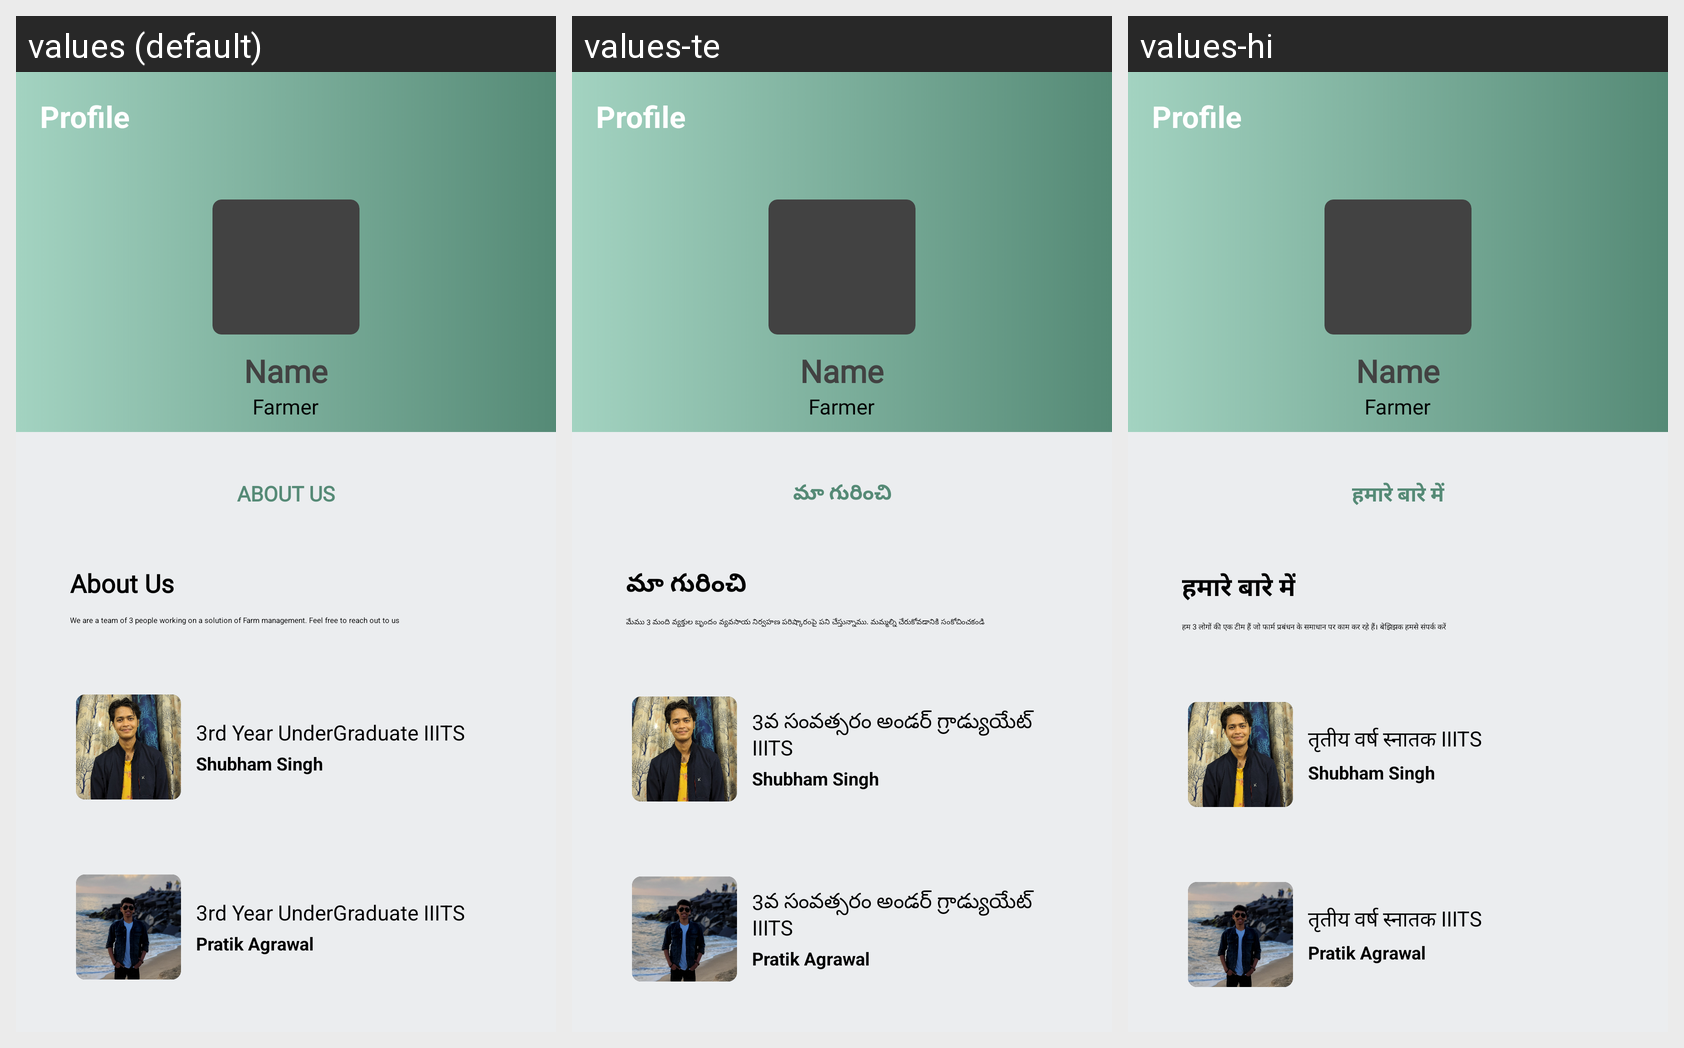

For this localized Android screen grid, give each drawn string resource with its value in every locale shown.
Android screen res/layout/fragment_profile.xml rendered under 3 locales, left to right: values (default), values-te, values-hi. Device: Nexus 5 (rendered at 1080×1920; each locale shown at half size, 540×960, under a caption strip naming it); theme Theme.Agricole.
Strings drawn on this screen, with the default value and each locale's value (text and hints the layout hard-codes, and strings that could not be matched under every locale, appear in the picture but are not listed):

my_desc
  values: We are a team of 3 people working on a solution of Farm management. Feel free to reach out to us
  values-te: మేము 3 మంది వ్యక్తుల బృందం వ్యవసాయ నిర్వహణ పరిష్కారంపై పని చేస్తున్నాము. మమ్మల్ని చేరుకోవడానికి సంకోచించకండి
  values-hi: हम 3 लोगों की एक टीम हैं जो फार्म प्रबंधन के समाधान पर काम कर रहे हैं। बेझिझक हमसे संपर्क करें

about_us
  values: About Us
  values-te: మా గురించి
  values-hi: हमारे बारे में

samplereview
  values: 3rd Year UnderGraduate IIITS
  values-te: 3వ సంవత్సరం అండర్ గ్రాడ్యుయేట్ IIITS
  values-hi: तृतीय वर्ष स्नातक IIITS
